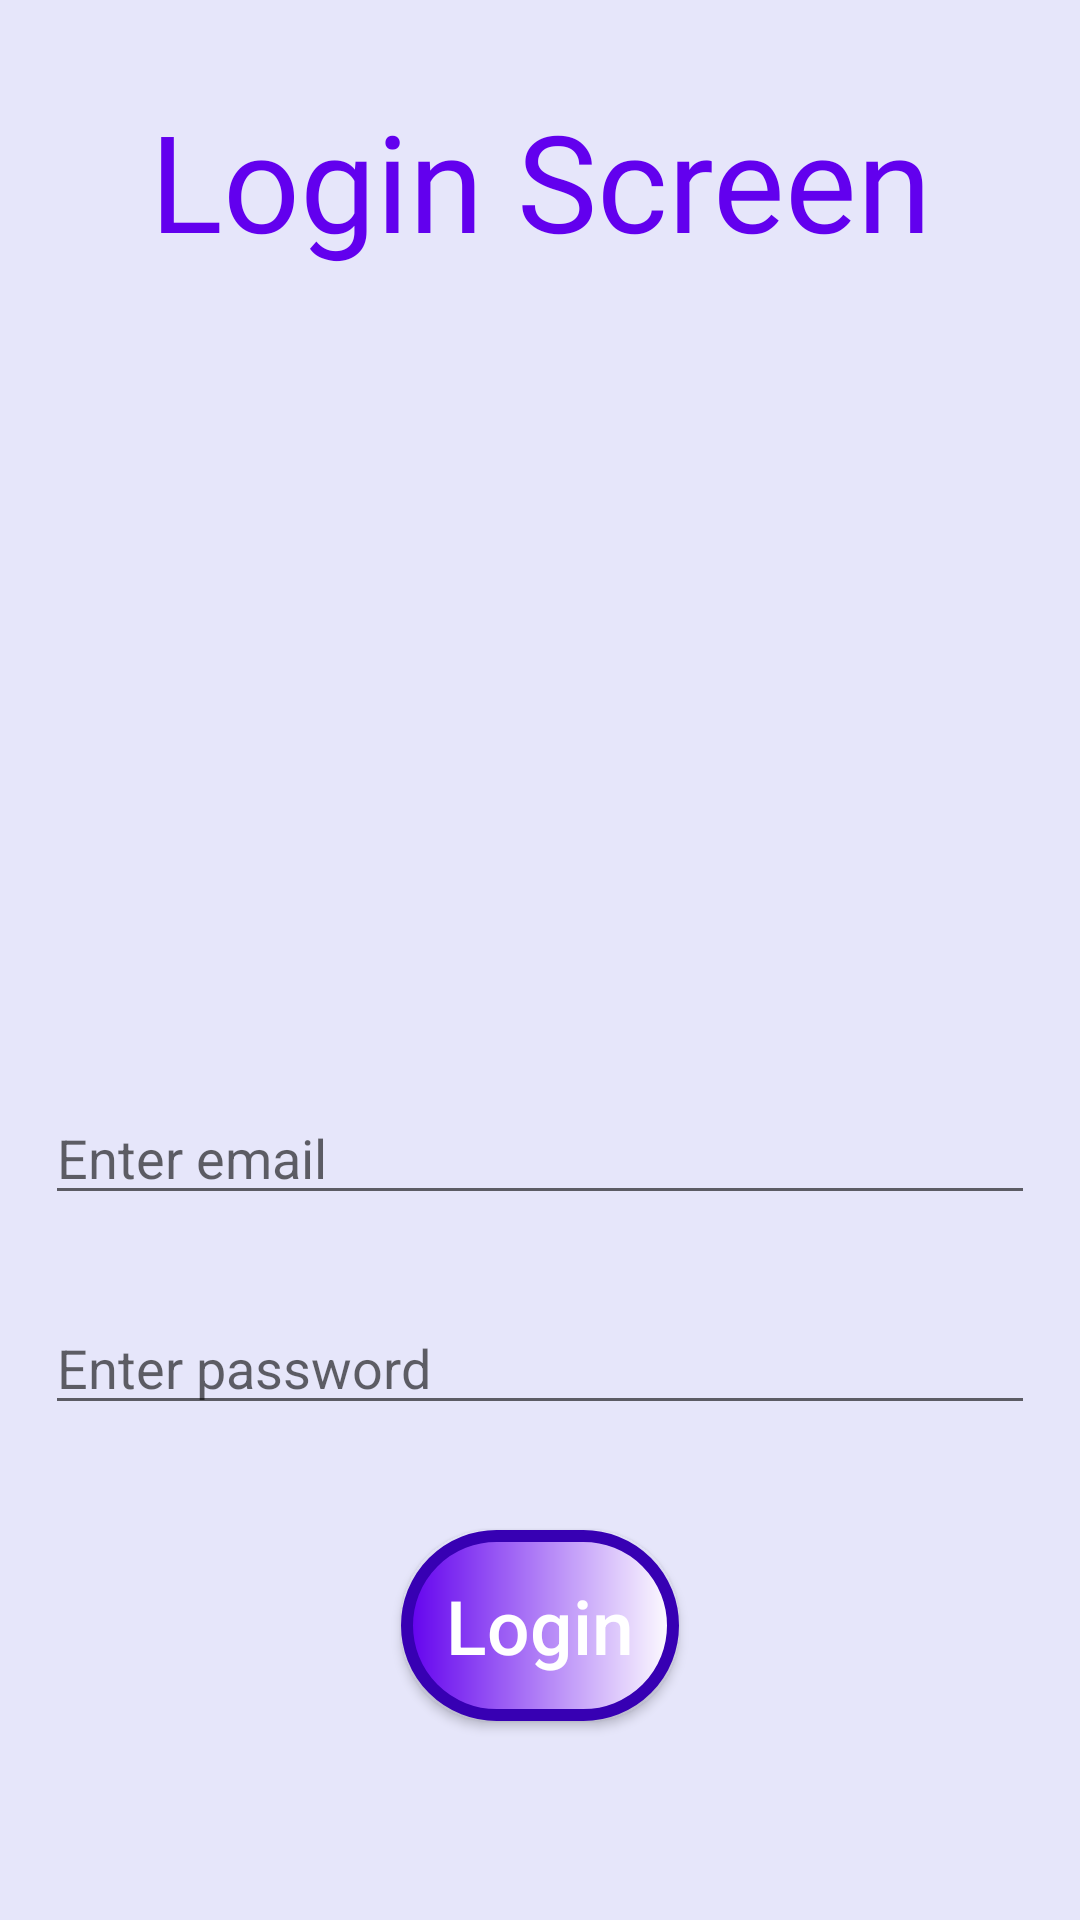

Write the Android layout XML for this screen, with the resource values it uses.
<!-- AndroidManifest.xml: application theme Theme.HostelManager -->
<!-- res/layout/activity_login.xml -->
<?xml version="1.0" encoding="utf-8"?>
<RelativeLayout
    xmlns:android="http://schemas.android.com/apk/res/android"
    xmlns:tools="http://schemas.android.com/tools"
    android:layout_width="match_parent"
    android:layout_height="match_parent"
    android:background="@color/light"
    tools:context=".LoginActivity">

    <TextView
        android:id="@+id/mainLoginHeader"
        android:layout_width="match_parent"
        android:layout_height="wrap_content"
        android:layout_centerHorizontal="true"
        android:layout_margin="30dp"
        android:gravity="center"
        android:text="@string/mainLoginHeader"
        android:textColor="@color/design_default_color_primary"
        android:textSize="45sp"
        android:fontFamily="@font/bariol_bold"/>

    <ImageView
        android:id="@+id/mainBannerImage"
        android:layout_below="@id/mainLoginHeader"
        android:layout_marginTop="20dp"
        android:layout_width="190dp"
        android:layout_height="150dp"
        android:padding="2dp"
        android:layout_marginBottom="60dp"
        android:layout_centerHorizontal="true"
        android:src="@drawable/logo"
        android:contentDescription="Login" />

    <EditText
        android:id="@+id/mainEmail"
        android:layout_below="@+id/mainBannerImage"
        android:inputType="textEmailAddress"
        android:layout_width="match_parent"
        android:layout_margin="15dp"
        android:layout_height="40dp"
        android:maxLines="1"
        android:hint="@string/mainEmailHint"/>

    <EditText
        android:id="@+id/mainPassword"
        android:layout_below="@+id/mainEmail"
        android:inputType="textPassword"
        android:layout_width="match_parent"
        android:layout_margin="15dp"
        android:layout_height="40dp"
        android:maxLines="1"
        android:hint="@string/mainPasswordHint"/>

    <Button
        android:id="@+id/mainLoginButton"
        android:layout_width="wrap_content"
        android:layout_below="@+id/mainPassword"
        android:layout_centerHorizontal="true"
        android:layout_height="wrap_content"
        android:text="@string/mainLoginButtonText"
        android:textAllCaps="false"
        android:textSize="25sp"
        android:textColor="@color/white"
        android:onClick="onClickLogin"
        android:background="@drawable/custom_button"
        android:padding="15dp"
        android:layout_marginTop="20dp"
        />

</RelativeLayout>
<!-- resources referenced by this layout -->
<resources>
  <color name="light">#E6E6FA</color>
  <color name="white">#FFFFFFFF</color>
  <!-- drawable custom_button (drawable) -->
  <?xml version="1.0" encoding="utf-8"?>
  <shape xmlns:android="http://schemas.android.com/apk/res/android"
      android:shape="rectangle">
  
      <gradient
          android:endColor="@color/purple_500"
          android:angle="180"
          android:startColor="@color/white" />
  
      <corners android:radius="30dp" />
  
      <stroke
          android:width="4dp"
          android:color="@color/purple_700" />
  
  </shape>
  <string name="mainEmailHint">Enter email</string>
  <string name="mainLoginButtonText">Login</string>
  <string name="mainLoginHeader">Login Screen</string>
  <string name="mainPasswordHint">Enter password</string>
  <style name="Theme.HostelManager" parent="Theme.AppCompat.Light.NoActionBar">
          
          <item name="colorPrimary">@color/purple_500</item>
          <item name="colorPrimaryVariant">@color/purple_700</item>
          <item name="colorOnPrimary">@color/white</item>
          
          <item name="colorSecondary">@color/teal_200</item>
          <item name="colorSecondaryVariant">@color/teal_700</item>
          <item name="colorOnSecondary">@color/black</item>
          
          <item name="android:statusBarColor" tools:targetApi="l">?attr/colorPrimaryVariant</item>
  
          
      </style>
  <color name="purple_500">#FF6200EE</color>
  <color name="purple_700">#FF3700B3</color>
  <color name="teal_200">#FF03DAC5</color>
  <color name="teal_700">#FF018786</color>
  <color name="black">#FF000000</color>
</resources>
